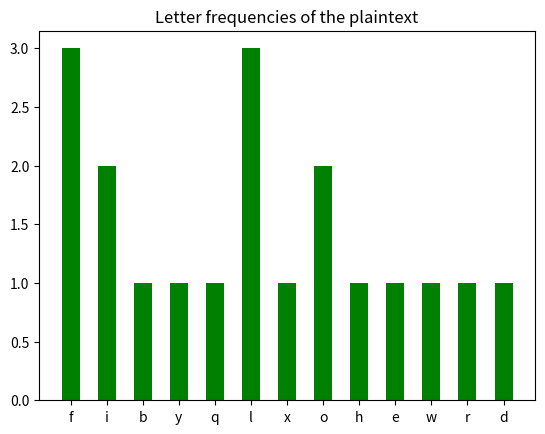

Generate this figure with matplotlib: (Note: this script raises an exception after producing the figure.)
from collections import Counter

import matplotlib.pyplot as plt


def validate_string(s: str):
    if s.lower() != s:
        raise RuntimeError("input must only contain lowercase characters")

    if not s.isalnum():
        raise RuntimeError("input must only contain alphanumeric characters (a-z)")


def shift_encrypt(pt: str, key: int) -> str:
    """Encrypt a string with the shift cipher.

    The string must only contain lowercase letters of the English
    alphabet. No spaces or symbols are allowed in the input.

    :param pt: the string to encrypt
    :param key: the shift
    :return: the encrypted message
    """
    validate_string(pt)
    ct: str = ""
    # Let pos be the 0-indexed position in the alphabet of some character 'c'.
    # Then each letter is encrypted separately with
    # (pos('c') + key) % 26
    # where 'pos()' computes the 0-indexed position of the letter in the
    # English alphabet.

    # The ASCII encodings do not begin at 0, so first we need the position
    # in the ASCII table: ord(c) - ord('a'), then we encrypt, and then we
    # adjust the output to be in the ASCII table with + ord('a') again.
    for c in pt:
        ct += chr(ord('a') + ((ord(c) - ord('a') + key) % 26))

    return ct


def shift_decrypt(ct: str, key: int) -> str:
    """Decrypt a ciphertext string with the shift cipher.

    The ciphertext must only contain lowercase letters of the English
    alphabet. No spaces or symbols are allowed in the input.

    :param ct: the ciphertext to decrypt
    :param key: the shift
    :return: the decrypted message
    """
    return shift_encrypt(ct, -key)


def shiftb_encrypt(pt: bytes, key: int) -> bytes:
    """Encrypt a byte string with the shift cipher.

    :param pt: the bytes to encrypt
    :param key: the shift
    :return: the encrypted bytes
    """

    # Bytes are just integers 0 <= x < 256, so we can have a list of
    # integers which we later convert to an immutable bytes object.
    # Implementation details really are annoying...
    ct: list[int] = []
    # The largest byte value is 255, so you can think of the alphabet as
    # bytes 0--255. We no longer care about encoding (functions take care of
    # that), so we can just apply the mod operator.
    for b in pt:
        ct.append((b + key) % 256)

    return bytes(ct)


def shiftb_decrypt(ct: bytes, key: int) -> bytes:
    """Decrypt a ciphertext with the shift cipher.

    :param ct: the ciphertext to decrypt
    :param key: the shift
    :return: the decrypted bytes
    """
    return shiftb_encrypt(ct, -key)


def freq(message: str, msg_type: str):
    """Print the letter frequency diagram of a message.

    :param message: the message to get the frequencies for
    :param msg_type: the type of the message, e.g. plain or cipher
    """
    c = Counter(message)
    plt.bar(*zip(*c.most_common()), width=.5, color="g")
    plt.title(f"Letter frequencies of the {msg_type}")
    plt.show()


def main():
    message = "helloworld"
    key = 20

    ct = shift_encrypt(message, key)
    print(f"CT: {ct}")

    freq(ct, "ciphertext")

    pt = shift_decrypt(ct, key)
    print(f"PT: {pt}")

    assert pt == message

    freq(pt, "plaintext")

    # We now let the computer handle the encoding/decoding instead of manually
    # fiddling with alphabets/encoding.

    message = "Hello World! ✨"

    ct = shiftb_encrypt(message.encode("utf-8"), key)
    print(f"BCT: {ct.hex(' ').upper()}")

    pt = shiftb_decrypt(ct, key)
    print(f"BPT: {pt.decode('utf-8')}")

    assert pt == message


if __name__ == "__main__":
    main()
